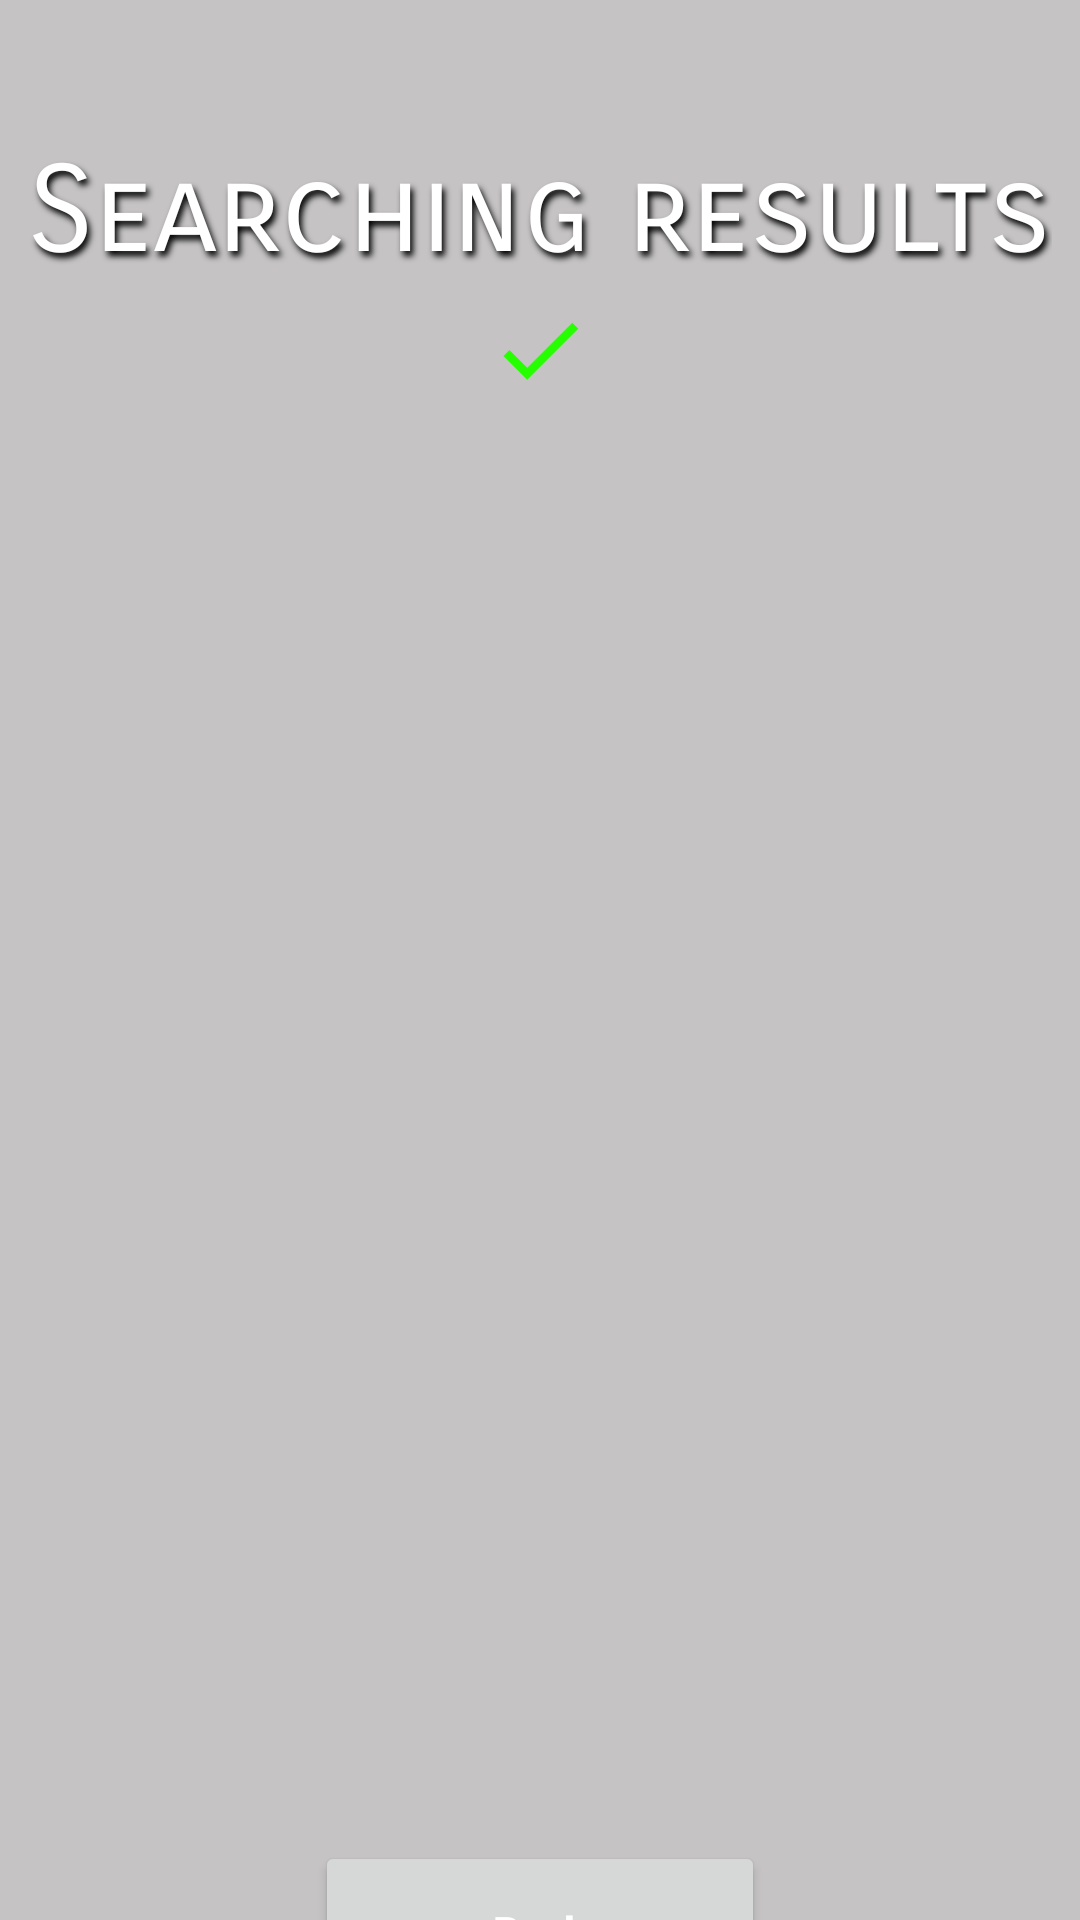

Write the Android layout XML for this screen, with the resource values it uses.
<!-- AndroidManifest.xml: application theme Theme.UnSplashApp -->
<!-- res/layout/fragment_open_search.xml -->
<?xml version="1.0" encoding="utf-8"?>
<FrameLayout xmlns:android="http://schemas.android.com/apk/res/android"
    xmlns:tools="http://schemas.android.com/tools"
    android:layout_width="match_parent"
    android:layout_height="match_parent"
    xmlns:app="http://schemas.android.com/apk/res-auto"
    android:background="#C5C3C3"

    tools:context=".view.OpenSearchFragment">

    <LinearLayout
        android:layout_width="match_parent"
        android:layout_height="wrap_content"
        android:orientation="vertical"
        android:gravity="center">

        <TextView
            android:layout_width="wrap_content"
            android:layout_height="wrap_content"
            android:text="@string/searching_results"
            android:layout_marginTop="80dp"
            android:drawableBottom="@drawable/ic_baseline_done"
            android:drawablePadding="5dp"
            android:fontFamily="sans-serif-smallcaps"
            android:shadowColor="@color/black"
            android:shadowDx="3"
            android:shadowDy="5"
            android:shadowRadius="5"
            android:textColor="#FFFFFF"
            android:textSize="40sp"/>

        <androidx.recyclerview.widget.RecyclerView
            android:id="@+id/recycler_fragment_open"
            android:layout_width="match_parent"
            android:layout_height="400dp"
            android:layout_marginTop="10dp"
            tools:listitem="@layout/photo_item"
            tools:itemCount="2">

        </androidx.recyclerview.widget.RecyclerView>

        <Button
            android:id="@+id/search_bottom_back"
            android:layout_width="150dp"
            android:layout_height="60dp"
            android:layout_marginTop="70dp"
            android:text="Back"
            android:textStyle="bold"
            android:textAllCaps="false"
            android:textColor="@color/white"/>

    </LinearLayout>


</FrameLayout>
<!-- res/layout/photo_item.xml (included above) -->
<?xml version="1.0" encoding="utf-8"?>
<androidx.cardview.widget.CardView xmlns:android="http://schemas.android.com/apk/res/android"
    android:layout_width="match_parent"
    android:layout_height="wrap_content"
    android:layout_margin="8dp"
    android:id="@+id/cardview">

        <ImageView
            android:id="@+id/pictures_img"
            android:layout_width="match_parent"
            android:layout_gravity="center"
            android:layout_height="wrap_content">
        </ImageView>

</androidx.cardview.widget.CardView>
<!-- resources referenced by this layout -->
<resources>
  <!-- drawable ic_baseline_done (drawable) -->
  <vector xmlns:android="http://schemas.android.com/apk/res/android"
      android:width="34dp"
      android:height="34dp"
      android:viewportWidth="24"
      android:viewportHeight="24"
      android:tint="#26FF00">
    <path
        android:fillColor="@android:color/white"
        android:pathData="M9,16.2L4.8,12l-1.4,1.4L9,19 21,7l-1.4,-1.4L9,16.2z"/>
  </vector>
  <string name="searching_results">Searching results</string>
  <style name="Theme.UnSplashApp" parent="Theme.MaterialComponents.DayNight.NoActionBar">
          
          <item name="colorPrimary">#4A4A4A</item>
          <item name="colorPrimaryVariant">#605E5E</item>
          <item name="colorOnPrimary">@color/white</item>
          
          <item name="colorSecondary">@color/teal_200</item>
          <item name="colorSecondaryVariant">@color/teal_700</item>
          <item name="colorOnSecondary">@color/black</item>
          
          <item name="android:statusBarColor" tools:targetApi="l">?attr/colorPrimaryVariant</item>
          
      </style>
  <!-- not gathered from this repository: default colours our renderer supplied (Android Studio template values) -->
  <color name="teal_200">#FF03DAC5</color>
  <color name="teal_700">#FF018786</color>
  <color name="black">#FF000000</color>
  <color name="white">#FFFFFFFF</color>
</resources>
